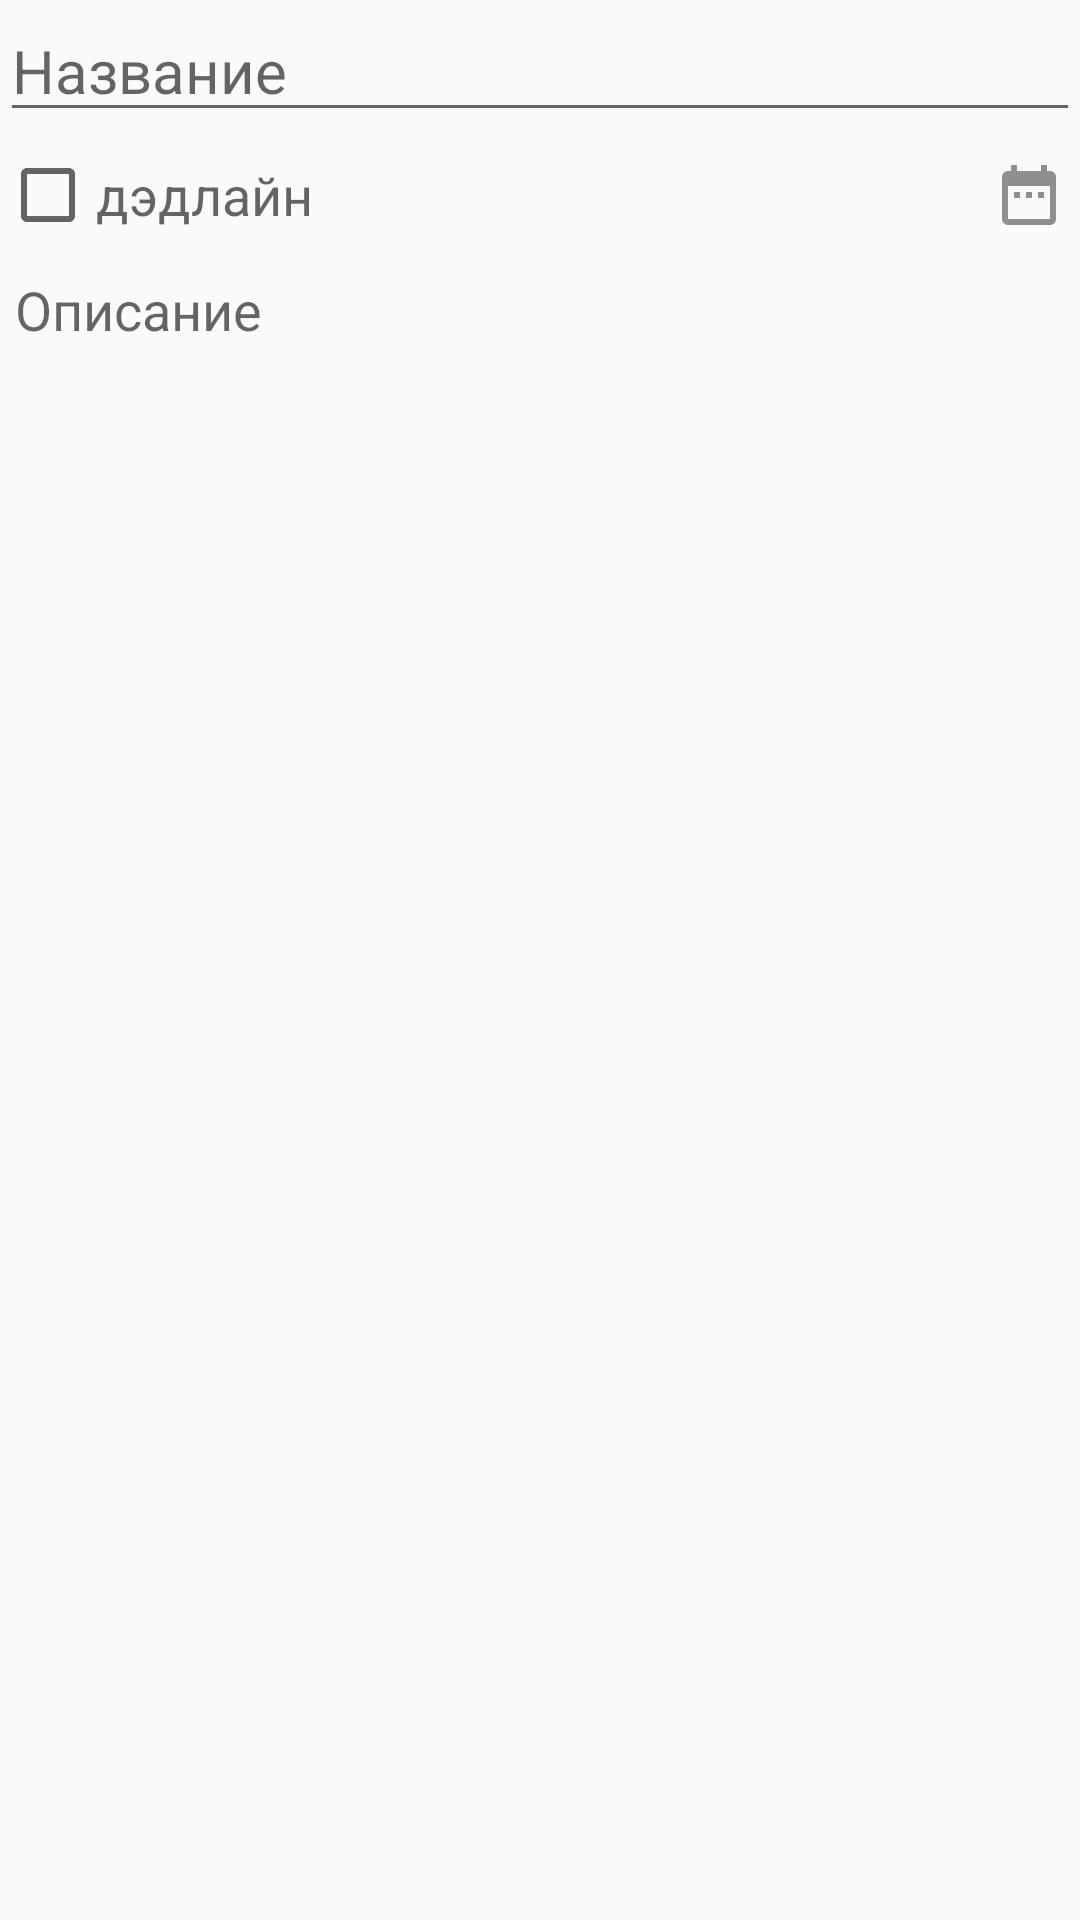

Android layout source for this screen:
<!-- AndroidManifest.xml: application theme AppTheme -->
<!-- res/layout/activity_note_editor.xml -->
<?xml version="1.0" encoding="utf-8"?>
<androidx.appcompat.widget.LinearLayoutCompat
    xmlns:android="http://schemas.android.com/apk/res/android"
    android:layout_width="match_parent"
    android:layout_height="match_parent"
    xmlns:tools="http://schemas.android.com/tools"
    android:orientation="vertical"
    android:layout_margin="5dp"
    tools:context=".NoteEditor">

    <EditText
        android:id="@+id/noteTitle"
        android:layout_width="match_parent"
        android:layout_height="wrap_content"
        android:layout_weight="0"
        android:hint="Название"
        android:textSize="20sp"
        android:maxLength="100"/>

    <androidx.appcompat.widget.LinearLayoutCompat
        android:layout_width="match_parent"
        android:layout_height="wrap_content"
        android:layout_weight="0"
        android:orientation="horizontal"
        android:paddingTop="5dp"
        android:paddingRight="5dp"
        android:paddingBottom="5dp">

        <CheckBox
            android:layout_width="wrap_content"
            android:layout_height="wrap_content"
            android:layout_weight="0"
            android:layout_gravity="center_vertical"/>

        <TextView
            android:id="@+id/noteDedLine"
            android:layout_width="match_parent"
            android:layout_height="wrap_content"
            android:layout_weight="1"
            android:layout_gravity="center_vertical"
            android:hint="дэдлайн"
            android:textSize="18sp"/>

        <TextView
            android:layout_width="match_parent"
            android:layout_height="wrap_content"
            android:layout_weight="1"
            android:textSize="18sp"
            android:layout_gravity="end|center_vertical"/>

        <ImageView
            android:id="@+id/dateTimeIcon"
            android:layout_width="wrap_content"
            android:layout_height="wrap_content"
            android:background="@drawable/ic_ded_line_date_range_24"
            android:layout_weight="0"
            android:layout_gravity="end|center_vertical"/>

    </androidx.appcompat.widget.LinearLayoutCompat>

    <EditText
        android:id="@+id/noteText"
        android:layout_width="match_parent"
        android:layout_height="match_parent"
        android:layout_weight="1"
        android:hint="Описание"
        android:gravity="top"
        android:textSize="18sp"
        android:padding="5dp"
        android:background="@android:color/transparent"
        android:maxLength="1500"/>

</androidx.appcompat.widget.LinearLayoutCompat>
<!-- resources referenced by this layout -->
<resources>
  <!-- drawable ic_ded_line_date_range_24 (drawable) -->
  <vector android:height="24dp" android:tint="#8D8F90"
      android:viewportHeight="24" android:viewportWidth="24"
      android:width="24dp" xmlns:android="http://schemas.android.com/apk/res/android">
      <path android:fillColor="@android:color/white" android:pathData="M9,11L7,11v2h2v-2zM13,11h-2v2h2v-2zM17,11h-2v2h2v-2zM19,4h-1L18,2h-2v2L8,4L8,2L6,2v2L5,4c-1.11,0 -1.99,0.9 -1.99,2L3,20c0,1.1 0.89,2 2,2h14c1.1,0 2,-0.9 2,-2L21,6c0,-1.1 -0.9,-2 -2,-2zM19,20L5,20L5,9h14v11z"/>
  </vector>
  <style name="AppTheme" parent="Theme.AppCompat.Light.DarkActionBar">
          
          <item name="colorPrimary">@color/colorPrimary</item>
          <item name="colorPrimaryDark">@color/colorPrimaryDark</item>
          <item name="colorAccent">@color/colorAccent</item>
      </style>
  <!-- not gathered from this repository: default colours our renderer supplied (Android Studio template values) -->
  <color name="colorPrimary">#FF6200EE</color>
  <color name="colorPrimaryDark">#FF3700B3</color>
  <color name="colorAccent">#FF03DAC5</color>
</resources>
